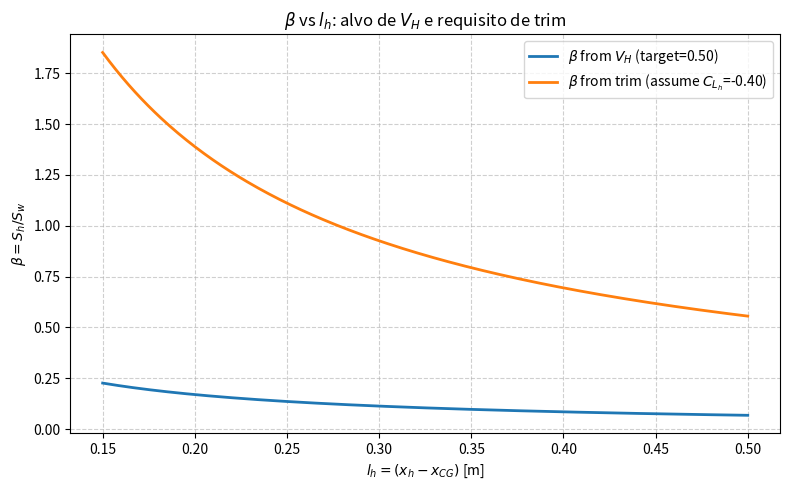

Python code for this plot:
import numpy as np
import matplotlib.pyplot as plt
import pandas as pd

# ==========================
# Dados do teu projeto
# ==========================
Sw   = 0.03770   # área da asa [m^2]
MAC  = 0.0679    # mean aerodynamic chord [m]

# Para a curva de TRIM (opcional, para cruzar com a de VH)
CLw    = 1.29        # CL da asa (condição de referência)
Cm_ac  = -0.2494     # Cm no AC da asa
xac_w  = 0.0170      # AC da asa [m] (desde a referência usada para x)
xCG    = 0.09        # centro de gravidade [m]
CLh_as = -0.40       # CL assumido para o estabilizador (sinal tail-down)

# ==========================
# Escolha do alvo de volume horizontal
# ==========================
VH_target = 0.50     # típico: 0.4–0.7

# ==========================
# Varre l_h = (x_h - x_CG)
# ==========================
l_h = np.linspace(0.15, 0.50, 300)  # braço de cauda [m]

# Curva 1: beta ditada por VH
# VH = (S_h * l_h)/(S_w * MAC)  => beta = S_h/S_w = VH * MAC / l_h
beta_VH = VH_target * MAC / l_h

# Curva 2: beta ditada por TRIM com CLh assumido
# Equilíbrio de momentos em torno do CG (forma linearizada usada no teu código):
# l_h = [CLw*Sw*(xac_w - xCG) + Cm_ac*Sw*MAC] / (CLh * S_h)
# => beta_trim = [CLw*(xac_w - xCG) + Cm_ac*MAC] / (CLh * l_h)
num = CLw*(xac_w - xCG) + Cm_ac*MAC
beta_trim = num / (CLh_as * l_h)

# Restrições simples
beta_VH[beta_VH <= 0] = np.nan
beta_trim[beta_trim <= 0] = np.nan

# ==========================
# Guardar CSV
# ==========================
df = pd.DataFrame({
    'l_h [m]': l_h,
    'beta_from_VH': beta_VH,
    'beta_from_trim(CLh={:.2f})'.format(CLh_as): beta_trim,
    'VH_target': np.full_like(l_h, VH_target),
})
df.to_csv('beta_vs_lh_VH_and_trim.csv', index=False)
print("CSV guardado: beta_vs_lh_VH_and_trim.csv")

# ==========================
# Plot
# ==========================
plt.figure(figsize=(8,5))
plt.plot(l_h, beta_VH,  label=r'$\beta$ from $V_H$ (target={:.2f})'.format(VH_target), lw=2)
plt.plot(l_h, beta_trim,
         label=rf'$\beta$ from trim (assume $C_{{L_h}}$={CLh_as:.2f})',
         lw=2)

plt.xlabel(r'$l_h = (x_h - x_{CG})$ [m]')
plt.ylabel(r'$\beta = S_h/S_w$')
plt.title(r'$\beta$ vs $l_h$: alvo de $V_H$ e requisito de trim')
plt.grid(True, ls='--', alpha=0.6)
plt.legend()
plt.tight_layout()
plt.show()

# ==========================
# Nota prática:
# O ponto de interseção das curvas (se existir) satisfaz simultaneamente:
#   - o V_H escolhido
#   - o trim com CLh assumido
# Caso não haja interseção, ajusta VH_target, CLh_as ou a gama de l_h.
# ==========================
